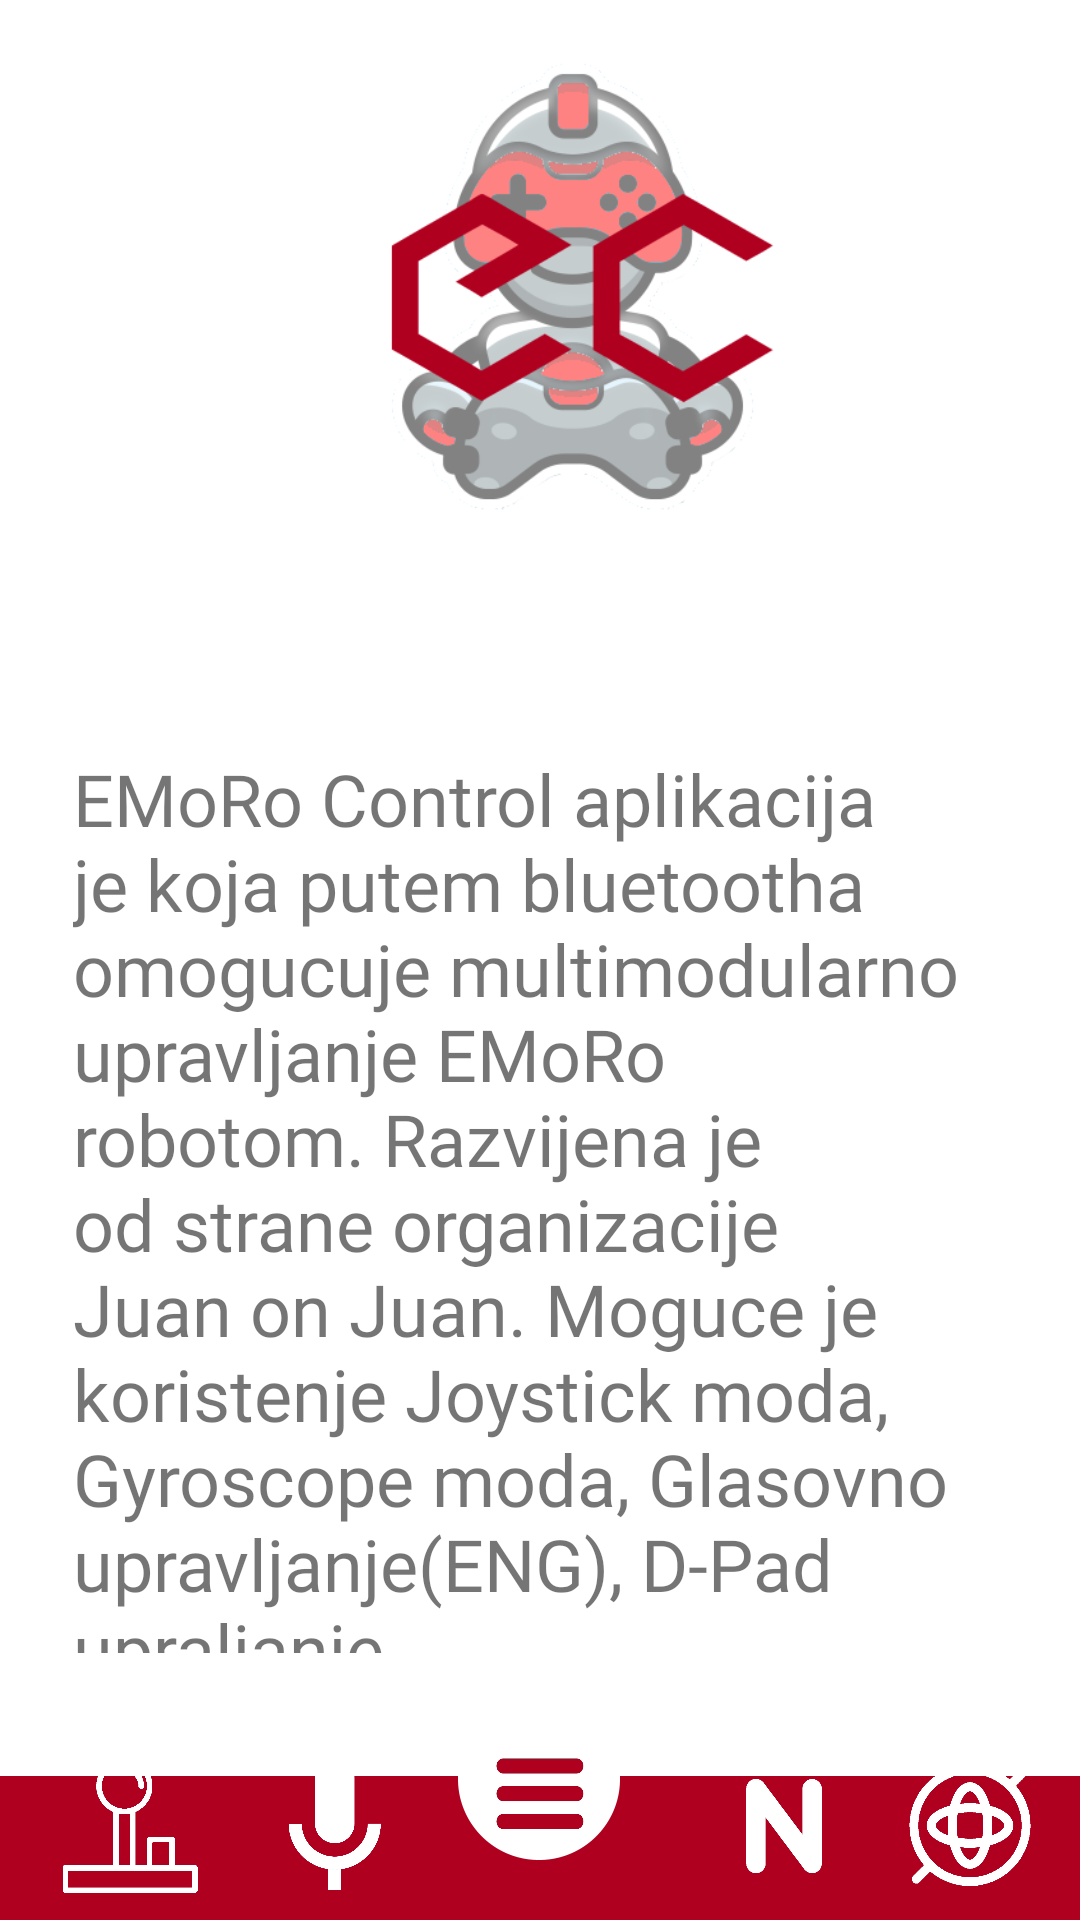

Reconstruct the res/layout file that produces this screen, plus the resources it refers to.
<!-- AndroidManifest.xml: application theme AppTheme -->
<!-- res/layout/activity_about_app.xml -->
<?xml version="1.0" encoding="utf-8"?>
<FrameLayout xmlns:android="http://schemas.android.com/apk/res/android"
    xmlns:app="http://schemas.android.com/apk/res-auto"
    xmlns:tools="http://schemas.android.com/tools"
    android:layout_width="match_parent"
    android:layout_height="match_parent"
    tools:context=".AboutApp"
    android:background="@drawable/bginapp">

    <LinearLayout
        android:layout_width="match_parent"
        android:layout_height="615dp"
        android:orientation="vertical"
        android:gravity="center_horizontal">

        <ImageView
            android:layout_width="200dp"
            android:layout_height="200sp"
            android:paddingLeft="20dp"
            android:src="@drawable/beta1" />

        <TextView
            android:layout_width="311dp"
            android:layout_height="351dp"
            android:fontFamily="@font/square"
            android:paddingTop="50dp"
            android:text="@string/AboutApplication"
            android:textSize="24sp" />
    </LinearLayout>

    <androidx.constraintlayout.widget.ConstraintLayout
        android:layout_width="match_parent"
        android:layout_height="63dp"
        android:layout_gravity="bottom">

        <ImageView
            android:layout_width="50dp"
            android:layout_height="45dp"
            android:layout_gravity="center_vertical"
            android:layout_marginHorizontal="25dp"
            android:src="@drawable/icojoystickwhite"
            app:layout_constraintBottom_toBottomOf="parent"
            app:layout_constraintEnd_toStartOf="@+id/imageView"
            app:layout_constraintStart_toStartOf="parent"
            app:layout_constraintTop_toTopOf="parent" />

        <ImageView
            android:id="@+id/imageView"
            android:layout_width="50dp"
            android:layout_height="45dp"
            android:layout_gravity="center_vertical"
            android:src="@drawable/icomicwhite"
            app:layout_constraintBottom_toBottomOf="parent"
            app:layout_constraintEnd_toStartOf="@+id/imageView2"
            app:layout_constraintHorizontal_bias="0.823"
            app:layout_constraintStart_toStartOf="parent"
            app:layout_constraintTop_toTopOf="parent"
            app:layout_constraintVertical_bias="0.461"
            android:onClick="openVoice"/>

        <ImageView
            android:id="@+id/imageView2"
            android:layout_width="50dp"
            android:layout_height="30dp"
            android:layout_marginHorizontal="15dp"
            android:src="@drawable/icomenured"
            android:onClick="openMenu"
            app:layout_constraintBottom_toBottomOf="parent"
            app:layout_constraintEnd_toEndOf="parent"
            app:layout_constraintStart_toStartOf="parent"
            app:layout_constraintTop_toTopOf="parent"
            app:layout_constraintVertical_bias="0.181" />

        <ImageView
            android:id="@+id/imageView3"
            android:layout_width="50dp"
            android:layout_height="50dp"
            android:layout_gravity="center_vertical"
            android:src="@drawable/iconormalwhite"
            android:onClick="OpenNormal"
            app:layout_constraintBottom_toBottomOf="parent"
            app:layout_constraintEnd_toEndOf="parent"
            app:layout_constraintHorizontal_bias="0.297"
            app:layout_constraintStart_toEndOf="@+id/imageView2"
            app:layout_constraintTop_toTopOf="parent" />

        <ImageView
            android:layout_width="50dp"
            android:layout_height="45dp"
            android:layout_gravity="center_vertical"
            android:layout_marginHorizontal="25dp"
            android:src="@drawable/icogyrowhite"
            app:layout_constraintBottom_toBottomOf="parent"
            app:layout_constraintEnd_toEndOf="parent"
            app:layout_constraintStart_toEndOf="@+id/imageView3"
            app:layout_constraintTop_toTopOf="parent"
            android:onClick="OpenGyro"/>

    </androidx.constraintlayout.widget.ConstraintLayout>

</FrameLayout>
<!-- resources referenced by this layout -->
<resources>
  <!-- drawable beta1: png bitmap (drawable, 55346 bytes) -->
  <!-- drawable bginapp: png bitmap (drawable, 3400 bytes) -->
  <!-- drawable icogyrowhite: png bitmap (drawable, 14421 bytes) -->
  <!-- drawable icojoystickwhite: png bitmap (drawable, 7242 bytes) -->
  <!-- drawable icomenured: png bitmap (drawable, 15398 bytes) -->
  <!-- drawable icomicwhite: png bitmap (drawable, 15600 bytes) -->
  <!-- drawable iconormalwhite: png bitmap (drawable, 10062 bytes) -->
  <string name="AboutApplication">EMoRo Control aplikacija je koja putem bluetootha omogucuje multimodularno upravljanje EMoRo robotom. Razvijena je od strane organizacije Juan on Juan. Moguce je koristenje Joystick moda, Gyroscope moda, Glasovno upravljanje(ENG), D-Pad upraljanje.</string>
  <style name="AppTheme" parent="Theme.AppCompat.Light.NoActionBar">
          
          <item name="colorPrimary">@color/colorPrimary</item>
          <item name="colorPrimaryDark">@color/colorPrimaryDark</item>
          <item name="colorAccent">@color/colorAccent</item>
      </style>
  <color name="colorPrimary">#FFFFFF</color>
  <color name="colorPrimaryDark">#B00020</color>
  <color name="colorAccent">#B00020</color>
</resources>
